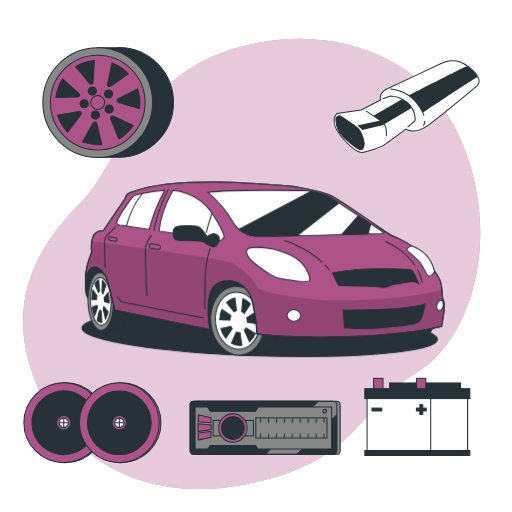
t = 0.00 s
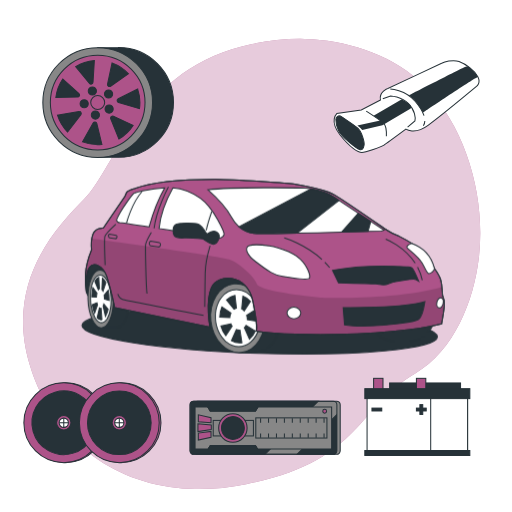
t = 0.38 s
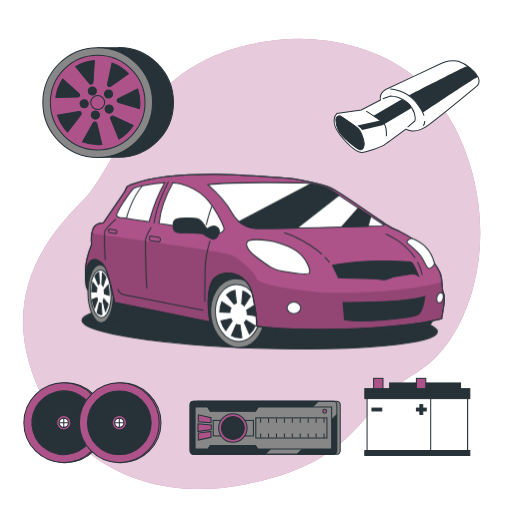
t = 1.13 s
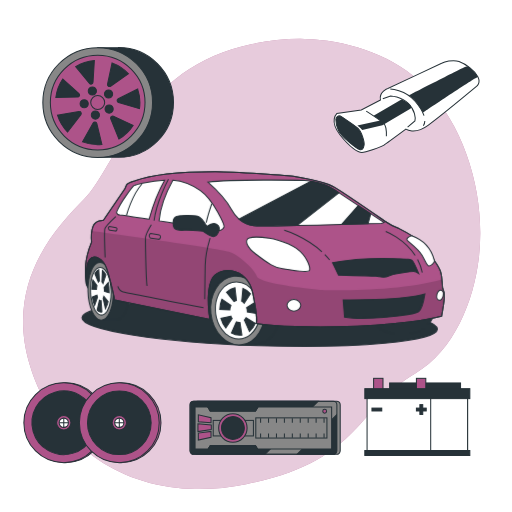
t = 1.50 s
t = 1.88 s: frame unchanged from t = 1.13 s, image omitted
t = 2.63 s: frame unchanged from t = 0.38 s, image omitted

The animated SVG that drew these frames (rendered in a browser with its animation timeline set to each time). Animation: 1 CSS @keyframes rule; one cycle of 3.00 s, repeats indefinitely.

<svg class="animated" id="freepik_stories-car-accesories" xmlns="http://www.w3.org/2000/svg" viewBox="0 0 500 500" version="1.1" xmlns:xlink="http://www.w3.org/1999/xlink" xmlns:svgjs="http://svgjs.com/svgjs"><style>svg#freepik_stories-car-accesories:not(.animated) .animable {opacity: 0;}svg#freepik_stories-car-accesories.animated #freepik--Car--inject-32 {animation: 3s Infinite  linear floating;animation-delay: 0s;}            @keyframes floating {                0% {                    opacity: 1;                    transform: translateY(0px);                }                50% {                    transform: translateY(-10px);                }                100% {                    opacity: 1;                    transform: translateY(0px);                }            }        .animator-hidden { display: none; }</style><g id="freepik--background-simple--inject-32" class="animable" style="transform-origin: 245.758px 257.766px;"><path d="M467.6,251.91c-4.93,41.8-24,90.41-62.14,112.73-57.59,33.75-52.77,85.64-165.19,108.2a231.3,231.3,0,0,1-49.85,4.71,194.65,194.65,0,0,1-24.46-2C94.51,465.12,46.43,415.46,28.79,355.5,5.58,276.66,51.93,225,82.65,193.94s53.23-128,163.57-151A223.75,223.75,0,0,1,297.45,38c39.26,1,82.08,13.86,111.71,40.76q3.33,3,6.5,6.28C456.84,127.33,474.34,194.92,467.6,251.91Z" style="fill: #AD5389; transform-origin: 245.758px 257.766px;" id="elesgkohw42gt" class="animable"></path><g id="ellithezgkgn"><path d="M467.6,251.91c-4.93,41.8-24,90.41-62.14,112.73-57.59,33.75-52.77,85.64-165.19,108.2a231.3,231.3,0,0,1-49.85,4.71,194.65,194.65,0,0,1-24.46-2C94.51,465.12,46.43,415.46,28.79,355.5,5.58,276.66,51.93,225,82.65,193.94s53.23-128,163.57-151A223.75,223.75,0,0,1,297.45,38c39.26,1,82.08,13.86,111.71,40.76q3.33,3,6.5,6.28C456.84,127.33,474.34,194.92,467.6,251.91Z" style="fill: rgb(255, 255, 255); opacity: 0.7; transform-origin: 245.758px 257.766px;" class="animable" id="elk1ovy2hsi1"></path></g></g><g id="freepik--Battery--inject-32" class="animable" style="transform-origin: 407.545px 407.14px;"><rect x="380.49" y="373.99" width="69.26" height="9.7" style="fill: rgb(38, 50, 56); stroke: rgb(38, 50, 56); stroke-miterlimit: 10; transform-origin: 415.12px 378.84px;" id="elos2k0k71yu" class="animable"></rect><rect x="364.85" y="369.47" width="9.16" height="11.95" style="fill: #AD5389; stroke: rgb(38, 50, 56); stroke-miterlimit: 10; transform-origin: 369.43px 375.445px;" id="elw1s49ttqg7k" class="animable"></rect><rect x="406.66" y="369.47" width="9.16" height="11.95" style="fill: #AD5389; stroke: rgb(38, 50, 56); stroke-miterlimit: 10; transform-origin: 411.24px 375.445px;" id="elqv4h9aptai" class="animable"></rect><rect x="358.47" y="386.59" width="98.14" height="53.37" style="fill: rgb(255, 255, 255); stroke: rgb(38, 50, 56); stroke-miterlimit: 10; transform-origin: 407.54px 413.275px;" id="elf5xu24df75f" class="animable"></rect><rect x="420.6" y="386.59" width="36.03" height="53.37" style="fill: rgb(255, 255, 255); stroke: rgb(38, 50, 56); stroke-miterlimit: 10; transform-origin: 438.615px 413.275px;" id="ela2lrjlv6j56" class="animable"></rect><rect x="356.27" y="379.56" width="102.55" height="9.7" style="fill: rgb(38, 50, 56); stroke: rgb(38, 50, 56); stroke-miterlimit: 10; transform-origin: 407.545px 384.41px;" id="elzuyi71uw0d" class="animable"></rect><rect x="356.27" y="439.96" width="102.55" height="4.85" style="fill: rgb(38, 50, 56); stroke: rgb(38, 50, 56); stroke-miterlimit: 10; transform-origin: 407.545px 442.385px;" id="els6a0vypbhrk" class="animable"></rect><rect x="363.25" y="398.54" width="9.56" height="2.79" style="fill: rgb(38, 50, 56); stroke: rgb(38, 50, 56); stroke-miterlimit: 10; transform-origin: 368.03px 399.935px;" id="elzsce5ztved8" class="animable"></rect><rect x="406.66" y="398.54" width="9.56" height="2.79" style="fill: rgb(38, 50, 56); stroke: rgb(38, 50, 56); stroke-miterlimit: 10; transform-origin: 411.44px 399.935px;" id="elpf67foq63km" class="animable"></rect><g id="elv1t4un31rbj"><rect x="406.66" y="398.54" width="9.56" height="2.79" style="fill: rgb(38, 50, 56); stroke: rgb(38, 50, 56); stroke-miterlimit: 10; transform-origin: 411.44px 399.935px; transform: rotate(90deg);" class="animable" id="eluwv8wzx3csc"></rect></g></g><g id="freepik--Radio--inject-32" class="animable" style="transform-origin: 258.875px 417.73px;"><rect x="189.5" y="391.75" width="142.74" height="51.96" rx="3.55" style="fill: rgb(135, 135, 135); stroke: rgb(38, 50, 56); stroke-miterlimit: 10; transform-origin: 260.87px 417.73px;" id="elk3qv3mpsdg" class="animable"></rect><path d="M310.84,391.76l-51.95,51.95H189.36a3.55,3.55,0,0,1-3.56-3.55V395.31a3.55,3.55,0,0,1,3.56-3.55Z" style="fill: rgb(38, 50, 56); stroke: rgb(38, 50, 56); stroke-miterlimit: 10; transform-origin: 248.32px 417.735px;" id="elwsgwgzncrq" class="animable"></path><path d="M328.55,405.28v34.88a3.55,3.55,0,0,1-3.55,3.55H290.13Z" style="fill: rgb(38, 50, 56); stroke: rgb(38, 50, 56); stroke-miterlimit: 10; transform-origin: 309.34px 424.495px;" id="el6yavxwnw9g" class="animable"></path><polygon points="323.87 397.38 323.87 438.53 251.45 438.53 249.48 435.29 205.36 435.29 203.39 438.53 190.48 438.53 190.48 397.38 203.01 397.38 205.36 401.26 249.48 401.26 251.83 397.38 323.87 397.38" style="fill: rgb(135, 135, 135); stroke: rgb(38, 50, 56); stroke-miterlimit: 10; transform-origin: 257.175px 417.955px;" id="ely0vkvc03a5" class="animable"></polygon><rect x="208.23" y="410.55" width="39.25" height="15.16" style="fill: rgb(135, 135, 135); stroke: rgb(38, 50, 56); stroke-miterlimit: 10; transform-origin: 227.855px 418.13px;" id="elcqr3aig6sen" class="animable"></rect><polygon points="249.48 435.29 251.45 438.53 203.39 438.53 205.36 435.29 249.48 435.29" style="fill: rgb(38, 50, 56); stroke: rgb(38, 50, 56); stroke-miterlimit: 10; transform-origin: 227.42px 436.91px;" id="eld5wiidsq0yg" class="animable"></polygon><polygon points="205.36 401.26 203.01 397.38 251.83 397.38 249.48 401.26 205.36 401.26" style="fill: rgb(38, 50, 56); stroke: rgb(38, 50, 56); stroke-miterlimit: 10; transform-origin: 227.42px 399.32px;" id="eli7n72ufyrw" class="animable"></polygon><circle cx="227.42" cy="417.96" r="13.89" style="fill: #AD5389; stroke: rgb(38, 50, 56); stroke-miterlimit: 10; transform-origin: 227.42px 417.96px;" id="el0t6df34ytxu" class="animable"></circle><g id="el1sj0fgr9lzy"><circle cx="227.42" cy="417.96" r="11.14" style="fill: rgb(38, 50, 56); stroke: rgb(38, 50, 56); stroke-miterlimit: 10; transform-origin: 227.42px 417.96px; transform: rotate(-13.22deg);" class="animable" id="els8quxgwig1d"></circle></g><path d="M249.48,435.29H205.36l-2,3.24h48.06ZM203,397.38l2.35,3.88h44.12l2.35-3.88Z" style="fill: rgb(38, 50, 56); stroke: rgb(38, 50, 56); stroke-miterlimit: 10; transform-origin: 227.41px 417.955px;" id="el9s0dej3vmem" class="animable"></path><rect x="249.8" y="408.06" width="69.47" height="19.72" style="fill: rgb(135, 135, 135); stroke: rgb(38, 50, 56); stroke-miterlimit: 10; transform-origin: 284.535px 417.92px;" id="elvel54n8gmu" class="animable"></rect><line x1="254.49" y1="408.53" x2="254.49" y2="412.76" style="fill: rgb(135, 135, 135); stroke: rgb(38, 50, 56); stroke-miterlimit: 10; transform-origin: 254.49px 410.645px;" id="eli8mqmzlrh0r" class="animable"></line><line x1="262.24" y1="408.53" x2="262.24" y2="412.76" style="fill: rgb(135, 135, 135); stroke: rgb(38, 50, 56); stroke-miterlimit: 10; transform-origin: 262.24px 410.645px;" id="elzqujqydp1tg" class="animable"></line><line x1="269.98" y1="408.53" x2="269.98" y2="412.76" style="fill: rgb(135, 135, 135); stroke: rgb(38, 50, 56); stroke-miterlimit: 10; transform-origin: 269.98px 410.645px;" id="el6h7g5cyr4qe" class="animable"></line><line x1="277.73" y1="408.53" x2="277.73" y2="412.76" style="fill: rgb(135, 135, 135); stroke: rgb(38, 50, 56); stroke-miterlimit: 10; transform-origin: 277.73px 410.645px;" id="el27f92jctl3d" class="animable"></line><line x1="285.47" y1="408.53" x2="285.47" y2="412.76" style="fill: rgb(135, 135, 135); stroke: rgb(38, 50, 56); stroke-miterlimit: 10; transform-origin: 285.47px 410.645px;" id="elmgqtiih36a" class="animable"></line><line x1="293.22" y1="408.53" x2="293.22" y2="412.76" style="fill: rgb(135, 135, 135); stroke: rgb(38, 50, 56); stroke-miterlimit: 10; transform-origin: 293.22px 410.645px;" id="elllzc06ws5g" class="animable"></line><line x1="300.97" y1="408.53" x2="300.97" y2="412.76" style="fill: rgb(135, 135, 135); stroke: rgb(38, 50, 56); stroke-miterlimit: 10; transform-origin: 300.97px 410.645px;" id="elmsmwh4h3pc" class="animable"></line><line x1="308.71" y1="408.53" x2="308.71" y2="412.76" style="fill: rgb(135, 135, 135); stroke: rgb(38, 50, 56); stroke-miterlimit: 10; transform-origin: 308.71px 410.645px;" id="el6n4852eh98h" class="animable"></line><line x1="316.46" y1="408.53" x2="316.46" y2="412.76" style="fill: rgb(135, 135, 135); stroke: rgb(38, 50, 56); stroke-miterlimit: 10; transform-origin: 316.46px 410.645px;" id="elff2jqkmoina" class="animable"></line><line x1="254.49" y1="423.32" x2="254.49" y2="427.54" style="fill: rgb(135, 135, 135); stroke: rgb(38, 50, 56); stroke-miterlimit: 10; transform-origin: 254.49px 425.43px;" id="elwefjqh7jbl" class="animable"></line><line x1="262.24" y1="423.32" x2="262.24" y2="427.54" style="fill: rgb(135, 135, 135); stroke: rgb(38, 50, 56); stroke-miterlimit: 10; transform-origin: 262.24px 425.43px;" id="el2ufnuuyzwbs" class="animable"></line><line x1="269.98" y1="423.32" x2="269.98" y2="427.54" style="fill: rgb(135, 135, 135); stroke: rgb(38, 50, 56); stroke-miterlimit: 10; transform-origin: 269.98px 425.43px;" id="el3qrlrvjfxut" class="animable"></line><line x1="277.73" y1="423.32" x2="277.73" y2="427.54" style="fill: rgb(135, 135, 135); stroke: rgb(38, 50, 56); stroke-miterlimit: 10; transform-origin: 277.73px 425.43px;" id="el35r0owl2zrj" class="animable"></line><line x1="285.47" y1="423.32" x2="285.47" y2="427.54" style="fill: rgb(135, 135, 135); stroke: rgb(38, 50, 56); stroke-miterlimit: 10; transform-origin: 285.47px 425.43px;" id="elm0dp5onp9m" class="animable"></line><line x1="293.22" y1="423.32" x2="293.22" y2="427.54" style="fill: rgb(135, 135, 135); stroke: rgb(38, 50, 56); stroke-miterlimit: 10; transform-origin: 293.22px 425.43px;" id="elhzl1dtn8mql" class="animable"></line><line x1="300.97" y1="423.32" x2="300.97" y2="427.54" style="fill: rgb(135, 135, 135); stroke: rgb(38, 50, 56); stroke-miterlimit: 10; transform-origin: 300.97px 425.43px;" id="el8i7rktqbcmd" class="animable"></line><line x1="308.71" y1="423.32" x2="308.71" y2="427.54" style="fill: rgb(135, 135, 135); stroke: rgb(38, 50, 56); stroke-miterlimit: 10; transform-origin: 308.71px 425.43px;" id="elsj8dfxfu8go" class="animable"></line><line x1="316.46" y1="423.32" x2="316.46" y2="427.54" style="fill: rgb(135, 135, 135); stroke: rgb(38, 50, 56); stroke-miterlimit: 10; transform-origin: 316.46px 425.43px;" id="elaorh5y0407" class="animable"></line><polygon points="193.68 405.15 193.68 411.99 206.08 412.79 206.08 407.89 193.68 405.15" style="fill: #AD5389; stroke: rgb(38, 50, 56); stroke-miterlimit: 10; transform-origin: 199.88px 408.97px;" id="elqf7g1xmtvzq" class="animable"></polygon><polygon points="193.68 429.76 193.68 422.93 206.08 421.29 206.08 427.03 193.68 429.76" style="fill: #AD5389; stroke: rgb(38, 50, 56); stroke-miterlimit: 10; transform-origin: 199.88px 425.525px;" id="elj8p78lbbxp" class="animable"></polygon><polygon points="206.34 419.35 193.31 421.43 193.31 413.87 206.34 414.95 206.34 419.35" style="fill: #AD5389; stroke: rgb(38, 50, 56); stroke-miterlimit: 10; transform-origin: 199.825px 417.65px;" id="elxl2nwsv2b9a" class="animable"></polygon><circle cx="317.06" cy="401.6" r="1.86" style="fill: #AD5389; stroke: rgb(38, 50, 56); stroke-miterlimit: 10; transform-origin: 317.06px 401.6px;" id="elkzu3tfe00l" class="animable"></circle><rect x="185.51" y="391.75" width="143.47" height="51.96" rx="3.55" style="fill: none; stroke: rgb(38, 50, 56); stroke-miterlimit: 10; transform-origin: 257.245px 417.73px;" id="eleiyl1rihhxb" class="animable"></rect></g><g id="freepik--Speakers--inject-32" class="animable" style="transform-origin: 91.896px 412.85px;"><circle cx="63.99" cy="412.85" r="38.98" style="fill: #AD5389; stroke: rgb(38, 50, 56); stroke-miterlimit: 10; transform-origin: 63.99px 412.85px;" id="el4xypwd6i2l6" class="animable"></circle><circle cx="62.28" cy="412.85" r="38.98" style="fill: #AD5389; stroke: rgb(38, 50, 56); stroke-miterlimit: 10; transform-origin: 62.28px 412.85px;" id="elq95dcm98jcj" class="animable"></circle><g id="elhn5f72o78r5"><circle cx="62.28" cy="412.85" r="31.1" style="fill: rgb(38, 50, 56); stroke: rgb(38, 50, 56); stroke-miterlimit: 10; transform-origin: 62.28px 412.85px; transform: rotate(-16deg);" class="animable" id="elon1sru2oil"></circle></g><circle cx="62.28" cy="412.85" r="7.01" style="fill: #AD5389; stroke: rgb(38, 50, 56); stroke-miterlimit: 10; transform-origin: 62.28px 412.85px;" id="el5q949ubcggd" class="animable"></circle><path d="M66.79,412.85a4.52,4.52,0,1,0-4.51,4.51A4.51,4.51,0,0,0,66.79,412.85Z" style="fill: rgb(255, 255, 255); stroke: rgb(38, 50, 56); stroke-miterlimit: 10; transform-origin: 62.27px 412.84px;" id="el7wuwgynrxj" class="animable"></path><line x1="62.28" y1="408.33" x2="62.28" y2="417.36" style="fill: none; stroke: rgb(38, 50, 56); stroke-miterlimit: 10; transform-origin: 62.28px 412.845px;" id="elbuoky4pc95k" class="animable"></line><line x1="57.76" y1="412.85" x2="66.79" y2="412.85" style="fill: none; stroke: rgb(38, 50, 56); stroke-miterlimit: 10; transform-origin: 62.275px 412.85px;" id="els4ph8cf3e0g" class="animable"></line><circle cx="118.22" cy="412.85" r="38.98" style="fill: #AD5389; stroke: rgb(38, 50, 56); stroke-miterlimit: 10; transform-origin: 118.22px 412.85px;" id="elfx0se280zfq" class="animable"></circle><circle cx="116.51" cy="412.85" r="38.98" style="fill: #AD5389; stroke: rgb(38, 50, 56); stroke-miterlimit: 10; transform-origin: 116.51px 412.85px;" id="el5gdvmmfr6b9" class="animable"></circle><g id="elttzf6bvr62"><circle cx="116.51" cy="412.85" r="31.1" style="fill: rgb(38, 50, 56); stroke: rgb(38, 50, 56); stroke-miterlimit: 10; transform-origin: 116.51px 412.85px; transform: rotate(-45deg);" class="animable" id="elaexga3l3ium"></circle></g><circle cx="116.51" cy="412.85" r="7.01" style="fill: #AD5389; stroke: rgb(38, 50, 56); stroke-miterlimit: 10; transform-origin: 116.51px 412.85px;" id="elto6xfm5yvge" class="animable"></circle><path d="M121,412.85a4.52,4.52,0,1,0-4.52,4.51A4.52,4.52,0,0,0,121,412.85Z" style="fill: rgb(255, 255, 255); stroke: rgb(38, 50, 56); stroke-miterlimit: 10; transform-origin: 116.48px 412.84px;" id="elq5m54ufjv5b" class="animable"></path><line x1="116.51" y1="408.33" x2="116.51" y2="417.36" style="fill: none; stroke: rgb(38, 50, 56); stroke-miterlimit: 10; transform-origin: 116.51px 412.845px;" id="el94lbcfgtkoe" class="animable"></line><line x1="112" y1="412.85" x2="121.03" y2="412.85" style="fill: none; stroke: rgb(38, 50, 56); stroke-miterlimit: 10; transform-origin: 116.515px 412.85px;" id="elt9gwx2sg6b" class="animable"></line></g><g id="freepik--Car--inject-32" class="animable" style="transform-origin: 256.645px 265.403px;"><g id="elr27ghm10qy"><ellipse cx="253.59" cy="325.73" rx="21.85" ry="173.68" style="fill: rgb(38, 50, 56); stroke: rgb(38, 50, 56); stroke-miterlimit: 10; transform-origin: 253.59px 325.73px; transform: rotate(-88.15deg);" class="animable" id="elcxkvwferbnp"></ellipse></g><path d="M84.39,288.25s2.11,4.57,3.62,6.13,28.74,8.3,28.74,8.3L205,322l10.69-1.15,37.37,1.2s7.46-18.24-.68-36.21-48.86-25-60.37-21.34-38.47,15.44-57.84,9-34.82-19.09-41.28-17.41-9.54,12.08-9.54,16.57S84.39,288.25,84.39,288.25Z" style="fill: rgb(38, 50, 56); stroke: rgb(38, 50, 56); stroke-miterlimit: 10; transform-origin: 169.766px 288.994px;" id="elr8m2r5c04dh" class="animable"></path><path d="M274.09,313.24c-.77-18.55-13.18-33.61-27.71-33.65H230.62l.28,6.64c-6.16,6.11-9.9,15.87-9.45,26.87s5,20.79,11.68,26.93l.28,6.73h15.75C263.7,346.79,274.86,331.79,274.09,313.24Z" style="fill: rgb(38, 50, 56); stroke: rgb(38, 50, 56); stroke-miterlimit: 10; transform-origin: 247.771px 313.175px;" id="elgurfevmqovg" class="animable"></path><g id="elnldtkyu1qme"><ellipse cx="232.01" cy="313.17" rx="26.25" ry="33.66" style="fill: rgb(135, 135, 135); stroke: rgb(38, 50, 56); stroke-miterlimit: 10; transform-origin: 232.01px 313.17px; transform: rotate(-6.32deg);" class="animable" id="elhqc8kex9pe"></ellipse></g><path d="M252.38,324.6h0c.25-.83.48-1.68.67-2.55h0q.28-1.32.48-2.67h0a35.59,35.59,0,0,0,.28-6.15A35,35,0,0,0,251,300.7l-.05-.1c-.36-.83-.76-1.64-1.19-2.42l-.08-.15c-.43-.77-.88-1.52-1.36-2.24l-.08-.12c-4.26-6.27-10.51-10.3-17.34-10.31-5.85,0-11,2.91-14.74,7.68h0c-.25.31-.49.64-.72,1h0c-.23.33-.46.67-.68,1h0c-.22.34-.43.69-.63,1v0c-.2.35-.39.7-.57,1.06l0,.06c-.18.35-.35.7-.52,1.07l0,.08c-.16.35-.31.71-.46,1.07,0,0,0,.08-.05.13-.14.35-.27.7-.4,1.06l-.06.17c-.12.34-.23.69-.34,1.05,0,.07-.05.14-.07.21-.1.34-.19.69-.29,1a2.68,2.68,0,0,1-.07.27c-.08.33-.16.67-.23,1,0,.1-.05.21-.07.31-.07.33-.13.66-.19,1l-.06.37c-.06.31-.1.64-.14,1l-.06.41c0,.31-.07.63-.1.95,0,.15,0,.3,0,.45,0,.31,0,.63-.06.94l0,.48c0,.33,0,.67,0,1,0,.15,0,.29,0,.43,0,.48,0,1,0,1.46s.06,1.17.12,1.75c0,.14,0,.28,0,.42.05.5.11,1,.18,1.49l0,.23c.19,1.22.44,2.41.74,3.58h0A30.73,30.73,0,0,0,219.49,335l.14.13c.46.44.93.85,1.42,1.25l.1.07a19.23,19.23,0,0,0,12,4.5,17.8,17.8,0,0,0,11.72-4.49h0A25.72,25.72,0,0,0,252.38,324.6Z" style="fill: rgb(255, 255, 255); stroke: rgb(38, 50, 56); stroke-miterlimit: 10; transform-origin: 232.115px 313.155px;" id="el47bf58r3n9e" class="animable"></path><path d="M251.32,314.07a29.41,29.41,0,0,0-1.84-9.12l-8.66,5.43a13.33,13.33,0,0,1,.67,3.67c0,.19,0,.37,0,.55l9.84,1.6C251.35,315.5,251.35,314.79,251.32,314.07Z" style="fill: rgb(38, 50, 56); stroke: rgb(38, 50, 56); stroke-miterlimit: 10; transform-origin: 246.082px 310.575px;" id="elgh02yx5mekh" class="animable"></path><path d="M236,304.12a9.05,9.05,0,0,1,2.45,2l6.1-9.38a18.85,18.85,0,0,0-7.34-5.07Z" style="fill: rgb(38, 50, 56); stroke: rgb(38, 50, 56); stroke-miterlimit: 10; transform-origin: 240.275px 298.895px;" id="elf5kqoppo2xg" class="animable"></path><path d="M240.25,320.16a9.64,9.64,0,0,1-1.62,2.34l5,11.21a20.64,20.64,0,0,0,5.7-8Z" style="fill: rgb(38, 50, 56); stroke: rgb(38, 50, 56); stroke-miterlimit: 10; transform-origin: 243.98px 326.935px;" id="elq9kpavm3axg" class="animable"></path><path d="M225.52,308.22l-8.83-6.14a26.79,26.79,0,0,0-2.11,10.18l9.87.28A12.15,12.15,0,0,1,225.52,308.22Z" style="fill: rgb(38, 50, 56); stroke: rgb(38, 50, 56); stroke-miterlimit: 10; transform-origin: 220.05px 307.31px;" id="el4cc6himrw6i" class="animable"></path><path d="M228.52,304.48a7.22,7.22,0,0,1,2.36-1.08L229.44,291a15.49,15.49,0,0,0-8.28,4.43Z" style="fill: rgb(38, 50, 56); stroke: rgb(38, 50, 56); stroke-miterlimit: 10; transform-origin: 226.02px 297.74px;" id="elhpn9fonb06s" class="animable"></path><path d="M234.34,324.81a7.3,7.3,0,0,1-.94.06,7,7,0,0,1-2.6-.51L226,335.09a15.5,15.5,0,0,0,7.95,2.26,14.19,14.19,0,0,0,2.27-.17Z" style="fill: rgb(38, 50, 56); stroke: rgb(38, 50, 56); stroke-miterlimit: 10; transform-origin: 231.11px 330.855px;" id="elvb5ur4xsba" class="animable"></path><path d="M225.45,318.67l-9.77,2.18a26.45,26.45,0,0,0,4.77,9.39l6.26-9.25A11.73,11.73,0,0,1,225.45,318.67Z" style="fill: rgb(38, 50, 56); stroke: rgb(38, 50, 56); stroke-miterlimit: 10; transform-origin: 221.195px 324.455px;" id="elx56wdn9en08" class="animable"></path><path d="M126.3,294.49c-.36-15.54-6.18-28.17-13-28.2H97.58l1.31,56.28h15.72C121.43,322.6,126.66,310,126.3,294.49Z" style="fill: rgb(38, 50, 56); stroke: rgb(38, 50, 56); stroke-miterlimit: 10; transform-origin: 111.949px 294.43px;" id="elaneyqy5obxh" class="animable"></path><path d="M110.58,294.49c.36,15.54-4.87,28.11-11.69,28.08s-12.64-12.65-13-28.2,4.87-28.11,11.69-28.08S110.22,279,110.58,294.49Z" style="fill: rgb(135, 135, 135); stroke: rgb(38, 50, 56); stroke-miterlimit: 10; transform-origin: 98.235px 294.43px;" id="eltlvnwz06mo" class="animable"></path><path d="M107.79,304h0c.12-.7.23-1.41.32-2.14h0c.09-.73.16-1.48.22-2.24h0c.12-1.66.17-3.38.13-5.15a49,49,0,0,0-1.34-10.5l0-.08c-.17-.7-.36-1.38-.56-2l0-.13c-.21-.64-.42-1.27-.65-1.87l0-.1c-2-5.26-4.93-8.63-8.14-8.65-2.74,0-5.17,2.44-6.91,6.44h0c-.12.27-.23.54-.34.81h0c-.11.28-.22.56-.32.85h0c-.1.29-.2.58-.29.87v0c-.09.29-.18.58-.27.89v0q-.14.44-.24.9l0,.07c-.08.29-.15.59-.22.9a.36.36,0,0,1,0,.1c-.07.29-.13.59-.19.89a.78.78,0,0,0,0,.14c-.06.29-.11.59-.17.88l0,.18c0,.29-.09.58-.13.87l0,.22c0,.28-.08.56-.11.84a2.51,2.51,0,0,0,0,.27c0,.27-.06.55-.08.82,0,.11,0,.21,0,.31l-.06.81,0,.34c0,.27,0,.53,0,.8s0,.25,0,.37c0,.27,0,.53,0,.8s0,.26,0,.39c0,.28,0,.56,0,.85,0,.12,0,.24,0,.36,0,.4,0,.81,0,1.21s0,1,0,1.48c0,.11,0,.23,0,.35l.09,1.24c0,.07,0,.13,0,.2.09,1,.21,2,.35,3h0a34.48,34.48,0,0,0,3.83,12.1l.06.12c.22.36.44.71.67,1l0,.06c1.65,2.37,3.59,3.76,5.64,3.77s3.94-1.38,5.49-3.76h0A27.18,27.18,0,0,0,107.79,304Z" style="fill: rgb(255, 255, 255); stroke: rgb(38, 50, 56); stroke-miterlimit: 10; transform-origin: 98.4568px 294.39px;" id="el35jsovpf9x" class="animable"></path><path d="M425.85,302.49c-.77-18.55-13.18-33.61-27.71-33.65H382.38c-14.54,0-25.7,15-24.93,33.52S370.63,336,385.17,336h15.75C415.46,336.05,426.62,321,425.85,302.49Z" style="fill: rgb(38, 50, 56); stroke: rgb(38, 50, 56); stroke-miterlimit: 10; transform-origin: 391.65px 302.42px;" id="eli41u6ajnetb" class="animable"></path><path d="M131.34,186.72s-7,2.06-7.93,4.11-1.46,3.52-1.46,3.52l-21.13,30.81s-7.63-.58-10,5.87-1.46,15.26-1.46,15.26-5.58,13.79-5.87,24.06a108.92,108.92,0,0,0,.88,17.9s-1.47-18.78,2.93-24.65,13.5-1.46,17,9.1S112,302.92,112,302.92L205,322s-4.7-24.65,1.47-38.74,34.91-13.2,40.2,12.33,3.52,30.22,3.52,30.22,19.66,4.11,79.52,3.23,92.72-7.92,101.53-10.27c0,0,2-10.86,2.64-17.31a21,21,0,0,0-1.76-10.86s-.59-11.74-2.06-15.85-5.87-10.27-5.87-10.27-4.4-10.27-11.73-16.72-19.37-12.91-22.31-14.38-6.74-2.35-12.32-6.16-40.2-27.88-51.06-34.33-34.33-9.69-39-10.57-58.69-4.69-77.47-4.69S152.76,178.51,131.34,186.72Z" style="fill: #AD5389; stroke: rgb(38, 50, 56); stroke-miterlimit: 10; transform-origin: 258.712px 253.397px;" id="elub6ov99oc4c" class="animable"></path><g id="el433ih3a6rxb"><path d="M433.87,301.46a21,21,0,0,0-1.76-10.86s-.19-3.76-.62-7.76c-36.72,10.83-102.41,11.56-120.73,9.94-21.05-1.85-58.39-6.94-60-13s-16.09-19.81-26-23.53c-8.49-3.18-107-16.82-135-20.66a47.24,47.24,0,0,0-.33,10.69s-5.58,13.79-5.87,24.06a108.92,108.92,0,0,0,.88,17.9s-1.47-18.78,2.93-24.65,13.5-1.46,17,9.1S112,302.92,112,302.92L205,322s-4.7-24.65,1.47-38.74,34.91-13.2,40.2,12.33,3.52,30.22,3.52,30.22,19.66,4.11,79.52,3.23,92.72-7.92,101.53-10.27C431.23,318.77,433.28,307.91,433.87,301.46Z" style="opacity: 0.15; transform-origin: 258.742px 282.377px;" class="animable" id="elywgze6a863"></path></g><path d="M195.6,196.11c-11.81-8.46-22-9.75-26.78-10.14-4.55,8.17-12,23.63-13.49,39.66,25,3.9,52.89,8.34,52.89,8.34s6.45,2.34,8.8,0a6.06,6.06,0,0,0,1.76-2.35C219.37,230.15,209.1,205.8,195.6,196.11Z" style="fill: rgb(255, 255, 255); stroke: rgb(38, 50, 56); stroke-miterlimit: 10; transform-origin: 187.067px 210.49px;" id="el0j6mzzks1wx" class="animable"></path><path d="M160.79,186a140.87,140.87,0,0,0-20.06,2.53c-6.75,1.47-9.1,1.76-10.27,2.94S117.84,207,113.73,217.24a3.4,3.4,0,0,0,3.23,2.64c1,0,13.28,1.86,28.58,4.23C148.1,215,153.24,199,160.79,186Z" style="fill: rgb(255, 255, 255); stroke: rgb(38, 50, 56); stroke-miterlimit: 10; transform-origin: 137.26px 205.055px;" id="eljbuf1z31b5q" class="animable"></path><path d="M123.51,220.34s5-19.27,15.1-30.73" style="fill: none; stroke: rgb(38, 50, 56); stroke-miterlimit: 10; transform-origin: 131.06px 204.975px;" id="elh7q79fffqjn" class="animable"></path><path d="M155.6,239.48,147.25,238a2.14,2.14,0,0,0-1.43,2.69c.62,2.05,1.73,1.82,1.73,1.82l6.95,1.12a1.85,1.85,0,0,0,2-1.47C156.86,240.48,157.33,240.27,155.6,239.48Z" style="fill: none; stroke: rgb(38, 50, 56); stroke-miterlimit: 10; transform-origin: 151.282px 240.82px;" id="el5vz50t11fr" class="animable"></path><path d="M113.39,232.2,107,231a1.74,1.74,0,0,0-1.09,2.19c.47,1.66,1.32,1.48,1.32,1.48l5.31.91a1.41,1.41,0,0,0,1.53-1.2C114.36,233,114.72,232.85,113.39,232.2Z" style="fill: none; stroke: rgb(38, 50, 56); stroke-miterlimit: 10; transform-origin: 110.083px 233.293px;" id="elkika4pmd7a" class="animable"></path><path d="M164.45,185s-11.9,22.13-14,40.5" style="fill: none; stroke: rgb(38, 50, 56); stroke-miterlimit: 10; transform-origin: 157.45px 205.25px;" id="el7ftfl48ngt2" class="animable"></path><path d="M147.75,229.3s-5.43,9.18-5.64,12.31.42,40.71,1.46,47.6" style="fill: none; stroke: rgb(38, 50, 56); stroke-miterlimit: 10; transform-origin: 144.91px 259.255px;" id="elvzryu8qlbf" class="animable"></path><path d="M206.83,208.84s-4.18,12.11-5.43,18.58" style="fill: none; stroke: rgb(38, 50, 56); stroke-miterlimit: 10; transform-origin: 204.115px 218.13px;" id="eluud0uuhfo2c" class="animable"></path><path d="M205.16,242.45s-4.6,15.24-4.8,26.72-.42,33-.42,33" style="fill: none; stroke: rgb(38, 50, 56); stroke-miterlimit: 10; transform-origin: 202.55px 272.31px;" id="elmw42jso0znd" class="animable"></path><path d="M113.09,221.36s-9.81,9-10.64,11.9.2,28,.2,28" style="fill: none; stroke: rgb(38, 50, 56); stroke-miterlimit: 10; transform-origin: 107.608px 241.31px;" id="elm2cypujbnvt" class="animable"></path><path d="M115,289.63s1.46,4.18,4.59,5.22,79.13,15.66,79.13,15.66" style="fill: none; stroke: rgb(38, 50, 56); stroke-miterlimit: 10; transform-origin: 156.86px 300.07px;" id="elxnfajcrvxc" class="animable"></path><path d="M335.11,302.88s58.19.8,79.81-5.87c0,0-2.13,14.41-6.14,17.35s-33.1,5.93-47.24,6.4c-16,.54-25.1-1.06-25.1-1.06Z" style="fill: rgb(38, 50, 56); stroke: rgb(38, 50, 56); stroke-miterlimit: 10; transform-origin: 375.015px 308.941px;" id="eli7rwcqvzy5" class="animable"></path><path d="M324.7,266.57l5.87,12s32.83.8,36.57,1.06,7.74,2.14,12,0,22.69-4.53,24.83-4.53,4.8,1.87,4.8,1.87-4.8-12-6.67-13.08a8,8,0,0,0-4.54-.81C396.77,263.1,357.8,260.17,324.7,266.57Z" style="fill: rgb(38, 50, 56); stroke: rgb(38, 50, 56); stroke-miterlimit: 10; transform-origin: 366.735px 271.535px;" id="eljl07pfmvot" class="animable"></path><path d="M262.82,242.6s-14-2.15-19.33-.27-2.69,9.13,6.44,15.84,16.65,13.15,26,14.23S301.48,277,302.28,274s-2.15-13.69-12.89-21.48S262.82,242.6,262.82,242.6Z" style="fill: rgb(255, 255, 255); stroke: rgb(38, 50, 56); stroke-miterlimit: 10; transform-origin: 271.581px 258.371px;" id="eldht0s73gb1" class="animable"></path><path d="M375,227.29l-2.68.81-13,.37c-6.83.2-15.85.45-25.82.71-13.76.37-29.32.75-43.37,1-21.48.45-39.46.68-42.16.28a27.69,27.69,0,0,1-14.65-6.58,34.88,34.88,0,0,1-7.63-9.79C219.32,202.32,203,187.83,203,187.83c25.77-3,87.25-1.88,94.23-1.61a46.84,46.84,0,0,1,6.45.78c7.45,1.32,17.17,4.25,22.81,8.08,1,.68,2.61,1.75,4.63,3.1,4.72,3.15,11.72,7.79,18.75,12.45l12.26,8.11Z" style="fill: rgb(255, 255, 255); stroke: rgb(38, 50, 56); stroke-miterlimit: 10; transform-origin: 289px 208.229px;" id="elfuwznij4b6p" class="animable"></path><path d="M326.44,195.08c1,.68,2.61,1.75,4.63,3.1l-40.86,32c-21.48.45-39.46.68-42.16.28a27.69,27.69,0,0,1-14.65-6.58L303.63,187C311.08,188.32,320.8,191.25,326.44,195.08Z" style="fill: rgb(38, 50, 56); stroke: rgb(38, 50, 56); stroke-miterlimit: 10; transform-origin: 282.235px 208.833px;" id="eloblrecxmwm" class="animable"></path><path d="M362.08,218.74l-2.68,9.73c-6.83.2-15.85.45-25.82.71l16.24-18.55Z" style="fill: rgb(38, 50, 56); stroke: rgb(38, 50, 56); stroke-miterlimit: 10; transform-origin: 347.83px 219.905px;" id="elf4o2wgbg56b" class="animable"></path><path d="M317.17,258.54c1.63,1.66,3.21,3.41,4.71,5.27" style="fill: none; stroke: rgb(38, 50, 56); stroke-miterlimit: 10; transform-origin: 319.525px 261.175px;" id="elbbq8b24tusv" class="animable"></path><path d="M277.58,234.81s20.32,6,36.77,21" style="fill: none; stroke: rgb(38, 50, 56); stroke-miterlimit: 10; transform-origin: 295.965px 245.31px;" id="elzu8vqt7kxa9" class="animable"></path><path d="M407.73,263.33a47.68,47.68,0,0,1,4.62,12.83" style="fill: none; stroke: rgb(38, 50, 56); stroke-miterlimit: 10; transform-origin: 410.04px 269.745px;" id="el11af8m1o2nie" class="animable"></path><path d="M376.65,235.89s18,7,28.79,23.56" style="fill: none; stroke: rgb(38, 50, 56); stroke-miterlimit: 10; transform-origin: 391.045px 247.67px;" id="elv6dt8xwdbg" class="animable"></path><path d="M293.69,308.1c0,3.12-3,5.64-6.71,5.64s-6.71-2.52-6.71-5.64,3-5.64,6.71-5.64S293.69,305,293.69,308.1Z" style="fill: rgb(255, 255, 255); stroke: rgb(38, 50, 56); stroke-miterlimit: 10; transform-origin: 286.98px 308.1px;" id="elzhytgyijz3f" class="animable"></path><path d="M432.69,298.94c-.57,2.69-2.38,4.58-4.05,4.22s-2.56-2.81-2-5.5,2.38-4.57,4-4.22S433.26,296.26,432.69,298.94Z" style="fill: rgb(255, 255, 255); stroke: rgb(38, 50, 56); stroke-miterlimit: 10; transform-origin: 429.662px 298.301px;" id="eljft025vn6m" class="animable"></path><path d="M202.05,231s-5.57-9.39-9.09-10-18.49-1.17-21.72.89-2.34,8.8-1.17,10.56,5.87,2.64,10,2.35,17.9.88,17.9.88,8.21,5.87,11.15,5.28,6.75-7,4.1-10.57S206.46,227.8,202.05,231Z" style="fill: rgb(38, 50, 56); stroke: rgb(38, 50, 56); stroke-miterlimit: 10; transform-origin: 191.558px 230.721px;" id="el6y57wdvt0n" class="animable"></path><line x1="202.05" y1="231.03" x2="211.74" y2="233.09" style="fill: none; stroke: rgb(38, 50, 56); stroke-miterlimit: 10; transform-origin: 206.895px 232.06px;" id="elgk66ehfxbqf" class="animable"></line><path d="M131.34,186.72s-7,2.06-7.93,4.11-1.46,3.52-1.46,3.52l-21.13,30.81s-7.63-.58-10,5.87-1.46,15.26-1.46,15.26-5.58,13.79-5.87,24.06a108.92,108.92,0,0,0,.88,17.9s-1.47-18.78,2.93-24.65,13.5-1.46,17,9.1S112,302.92,112,302.92L205,322s-4.7-24.65,1.47-38.74,34.91-13.2,40.2,12.33,3.52,30.22,3.52,30.22,19.66,4.11,79.52,3.23,92.72-7.92,101.53-10.27c0,0,2-10.86,2.64-17.31a21,21,0,0,0-1.76-10.86s-.59-11.74-2.06-15.85-5.87-10.27-5.87-10.27-4.4-10.27-11.73-16.72-19.37-12.91-22.31-14.38-6.74-2.35-12.32-6.16-40.2-27.88-51.06-34.33-34.33-9.69-39-10.57-58.69-4.69-77.47-4.69S152.76,178.51,131.34,186.72Z" style="fill: none; stroke: rgb(38, 50, 56); stroke-miterlimit: 10; transform-origin: 258.712px 253.397px;" id="elfowgrlt4i9v" class="animable"></path><path d="M401.88,240.18s-5.9,2.15-4.29,4.3,10.47,7.78,14.49,14.76,4.84,10.47,6.71,10.47,5.95-3.48,5.39-5.23S420.67,246.89,401.88,240.18Z" style="fill: rgb(255, 255, 255); stroke: rgb(38, 50, 56); stroke-miterlimit: 10; transform-origin: 410.772px 254.945px;" id="el26drzo1nhgq" class="animable"></path><path d="M106.49,294a48.78,48.78,0,0,0-.84-8.13l-4,4.84A22.31,22.31,0,0,1,102,294c0,.17,0,.33,0,.49l4.51,1.43C106.5,295.25,106.5,294.61,106.49,294Z" style="fill: rgb(38, 50, 56); stroke: rgb(38, 50, 56); stroke-miterlimit: 10; transform-origin: 104.08px 290.895px;" id="elxrokb6fkc2" class="animable"></path><path d="M99.45,285.1a6.84,6.84,0,0,1,1.13,1.77l2.79-8.37A11.57,11.57,0,0,0,100,274Z" style="fill: rgb(38, 50, 56); stroke: rgb(38, 50, 56); stroke-miterlimit: 10; transform-origin: 101.41px 280.435px;" id="el6t20kf3x8cr" class="animable"></path><path d="M101.41,299.4a11.05,11.05,0,0,1-.74,2.09l2.3,10a22.89,22.89,0,0,0,2.61-7.14Z" style="fill: rgb(38, 50, 56); stroke: rgb(38, 50, 56); stroke-miterlimit: 10; transform-origin: 103.125px 305.445px;" id="elsehe003s9e" class="animable"></path><path d="M94.66,288.75l-4-5.48a44.77,44.77,0,0,0-1,9.08l4.52.25A20,20,0,0,1,94.66,288.75Z" style="fill: rgb(38, 50, 56); stroke: rgb(38, 50, 56); stroke-miterlimit: 10; transform-origin: 92.16px 287.935px;" id="elq4ei9i6e9pq" class="animable"></path><path d="M96,285.42a3,3,0,0,1,1.08-1l-.66-11.1c-1.43.49-2.73,1.89-3.8,3.95Z" style="fill: rgb(38, 50, 56); stroke: rgb(38, 50, 56); stroke-miterlimit: 10; transform-origin: 94.85px 279.37px;" id="elsie0g4m5828" class="animable"></path><path d="M98.7,303.54a1.54,1.54,0,0,1-.43.06,1.92,1.92,0,0,1-1.19-.46l-2.22,9.58a5,5,0,0,0,3.65,2,3.7,3.7,0,0,0,1-.16Z" style="fill: rgb(38, 50, 56); stroke: rgb(38, 50, 56); stroke-miterlimit: 10; transform-origin: 97.185px 308.93px;" id="elxa08a95m32g" class="animable"></path><path d="M94.63,298.07,90.15,300a35.7,35.7,0,0,0,2.19,8.37l2.87-8.25A15,15,0,0,1,94.63,298.07Z" style="fill: rgb(38, 50, 56); stroke: rgb(38, 50, 56); stroke-miterlimit: 10; transform-origin: 92.68px 303.22px;" id="elzqb1ee1tjw9" class="animable"></path></g><g id="freepik--Muffler--inject-32" class="animable" style="transform-origin: 397.017px 104.065px;"><path d="M371.53,97.58l-18.74,9.81-23.94,3.46s-7.49,7.21,2.89,20.47,18.16,17.59,21.63,17.59,19-5.48,21.62-7.21,21.34-15.57,21.34-15.57S405,131.9,418,122.38s47-37.77,47-37.77,4.9-3.18,1.73-9.52-12.12-12.69-18.46-15-14.71.58-17,1.73-52.49,24.52-52.49,24.52S369.8,89.51,371.53,97.58Z" style="fill: rgb(255, 255, 255); stroke: rgb(38, 50, 56); stroke-miterlimit: 10; transform-origin: 397.017px 104.065px;" id="el1haf438ggg8" class="animable"></path><path d="M414.85,118.14a9,9,0,0,1-1.42,4.66" style="fill: none; stroke: rgb(38, 50, 56); stroke-miterlimit: 10; transform-origin: 414.14px 120.47px;" id="el78dzruv6f6k" class="animable"></path><path d="M381.11,87s14.41.48,24.24,11.88c4.72,5.49,7.47,10.17,8.71,14.06" style="fill: none; stroke: rgb(38, 50, 56); stroke-miterlimit: 10; transform-origin: 397.585px 99.97px;" id="elcvj38cz4xc" class="animable"></path><path d="M373.82,96.35l7.61-2.7s10.45.64,17.26,7.29,7.13,14.58,6.5,17.11l-7.13,6.18" style="fill: none; stroke: rgb(38, 50, 56); stroke-miterlimit: 10; transform-origin: 389.615px 108.94px;" id="elmm5o8eu0uih" class="animable"></path><path d="M357.66,108.55s12.71,8.13,16.95,11.88c3.06,2.7,2.7,12.51,2.7,12.51" style="fill: none; stroke: rgb(38, 50, 56); stroke-miterlimit: 10; transform-origin: 367.492px 120.745px;" id="elmfs5u4u3ycn" class="animable"></path><path d="M329.15,114.15h0a3.43,3.43,0,0,0-1.16,2.49,23.1,23.1,0,0,0,2.52,10.73c3.37,6.85,18.27,17.73,20.56,18.6s3.81-.54,4.46-4.13-2.65-13.44-5.87-16.43c-1.45-1.34-11.6-8.47-16.25-11.57A3.49,3.49,0,0,0,329.15,114.15Z" style="fill: rgb(38, 50, 56); stroke: rgb(38, 50, 56); stroke-miterlimit: 10; transform-origin: 341.801px 129.739px;" id="el3ygkt40fsrd" class="animable"></path><path d="M353.72,126.82l19.74-4.48L401.1,106s2-1.74-2.41-5.08a36.83,36.83,0,0,0-6.28-4.13l-27.63,16.32,6.58,4.48-22.38,5A44.52,44.52,0,0,1,353.72,126.82Z" style="fill: rgb(38, 50, 56); transform-origin: 375.266px 111.805px;" id="elws2zsflxwzk" class="animable"></path><path d="M466.7,75.09c-1.83-3.65-5.56-7.29-9.61-10.17a4.75,4.75,0,0,0-2,0c-1.84.53-55.8,28.17-55.8,28.17,7.63,5,13.68,16.84,13.68,16.84S465.59,74.44,466.7,75.09Z" style="fill: rgb(38, 50, 56); transform-origin: 432.995px 87.3718px;" id="elk87g4x7k5v" class="animable"></path></g><g id="freepik--steering-wheel--inject-32" class="animable animator-hidden" style="transform-origin: 253.4px 97.82px;"><path d="M275.84,126.74c-3.81-1.47-4.7-6.74-4.7-6.74s1.47-9.09,6.74-12.91,9.39-4.1,11.73-4.1c1.08,0,2.7,1.41,4.15,3a48.46,48.46,0,0,0,.08-15.79c-12.08.39-21.93-5.42-42-6.22-16.71-.65-32.44,5.78-39.25,9a39.63,39.63,0,0,0-.29,4.89,41.58,41.58,0,0,0,.86,8.41,26.32,26.32,0,0,1,3.5-1.81c3.52-1.47,12,3.22,13.19,4.11s4.4,7.62,4.4,7.62-3.22,6.15-8.21,7.33a16.12,16.12,0,0,1-4.41.44,41.14,41.14,0,0,0,11.48,9.68l.85-1c2.63-3.22,7-8.5,7-8.5s17,.88,19.35.88,4.4,3.23,5.28,7.33c.41,1.91.82,3.42,1.14,4.51a41.92,41.92,0,0,0,14.82-8.95A20.21,20.21,0,0,1,275.84,126.74Z" style="fill: rgb(38, 50, 56); stroke: rgb(38, 50, 56); stroke-miterlimit: 10; transform-origin: 253.374px 110.402px;" id="elmcnql5bajkn" class="animable"></path><path d="M253.4,45.82a52,52,0,1,0,52,52A52,52,0,0,0,253.4,45.82Zm28.17,82.06a41.17,41.17,0,0,1-68.46-21.61,41.58,41.58,0,0,1-.86-8.41,39.63,39.63,0,0,1,.29-4.89,41.16,41.16,0,1,1,69,34.91Z" style="fill: #AD5389; stroke: rgb(38, 50, 56); stroke-miterlimit: 10; transform-origin: 253.4px 97.82px;" id="elrtarskuhn4" class="animable"></path><path d="M288.15,99.77a17.68,17.68,0,0,0-1.54-10.06c-9.3-1.33-18.8-5.15-34.82-5.78-12.49-.49-24.42,3-32.5,6.12a16.72,16.72,0,0,0-3,4.15c-1.18,2.64.29,6.74.29,6.74l33.13.59Z" style="fill: rgb(255, 255, 255); stroke: rgb(38, 50, 56); stroke-miterlimit: 10; transform-origin: 252.077px 92.7068px;" id="elo7twdeplbjn" class="animable"></path><path d="M234.49,87.75s-3.52,1.17-2.93,9.38,5.57,18.18,9.09,20.52,15.83,3.52,19.64.88,8.8-21.69,8.21-26.09-2.93-5-5.86-5.57a84.07,84.07,0,0,0-25.51-.3A5.61,5.61,0,0,0,234.49,87.75Z" style="fill: rgb(207, 207, 207); stroke: rgb(38, 50, 56); stroke-miterlimit: 10; transform-origin: 250.021px 102.888px;" id="elgouip83w7fh" class="animable"></path><path d="M284,93.9c0,2.11-2.16,3.81-4.84,3.81s-4.83-1.7-4.83-3.81,2.16-3.81,4.83-3.81S284,91.8,284,93.9Z" style="fill: rgb(255, 255, 255); stroke: rgb(38, 50, 56); stroke-miterlimit: 10; transform-origin: 279.165px 93.9px;" id="el7ktv6u49fg2" class="animable"></path><path d="M228.29,93.56c.28,2.08-1.64,4.06-4.29,4.41s-5-1-5.3-3.13,1.65-4.07,4.29-4.42S228,91.47,228.29,93.56Z" style="fill: rgb(255, 255, 255); stroke: rgb(38, 50, 56); stroke-miterlimit: 10; transform-origin: 223.493px 94.1957px;" id="el89bwiffkkb7" class="animable"></path></g><g id="freepik--Tire--inject-32" class="animable" style="transform-origin: 105.605px 100.085px;"><path d="M115.82,46.56H95.39v4a53.58,53.58,0,0,0,0,99.05v4h20.43a53.57,53.57,0,0,0,0-107.14Z" style="fill: rgb(38, 50, 56); stroke: rgb(38, 50, 56); stroke-miterlimit: 10; transform-origin: 115.824px 100.04px;" id="el2jqfb9s80pr" class="animable"></path><circle cx="95.39" cy="100.13" r="53.57" style="fill: rgb(135, 135, 135); stroke: rgb(38, 50, 56); stroke-miterlimit: 10; transform-origin: 95.39px 100.13px;" id="el9r70u5qemco" class="animable"></circle><circle cx="95.39" cy="100.13" r="46.23" style="fill: #AD5389; stroke: rgb(38, 50, 56); stroke-miterlimit: 10; transform-origin: 95.39px 100.13px;" id="elp5gpq011hih" class="animable"></circle><path d="M109.43,61.4,105,82.22a1.92,1.92,0,0,0,.81,2,1.87,1.87,0,0,0,1.09.34,2,2,0,0,0,1.12-.35L125.46,72A41.31,41.31,0,0,0,109.43,61.4Zm25,25.56-19,9.51a1.94,1.94,0,0,0,.32,3.6l20.43,6a40.29,40.29,0,0,0,.44-6A41.22,41.22,0,0,0,134.43,87Zm-23.71,26.52a2,2,0,0,0-2.76,1.77,1.82,1.82,0,0,0,.15.72l8,19.74A41.42,41.42,0,0,0,130,122.42Zm-16.21,7a2,2,0,0,0-1.6-1.46l-.29,0a1.94,1.94,0,0,0-1.69,1L80.51,138.53a41.23,41.23,0,0,0,19,2.57Zm-15.4-10.5a1.93,1.93,0,0,0-1.68-1,1.63,1.63,0,0,0-.31,0l-21,3.44A41.18,41.18,0,0,0,66,128.92L79,112.1A2,2,0,0,0,79.11,109.94Zm-2-18.57L61.27,77.08a40.94,40.94,0,0,0-6.75,18l21.28-.31a2,2,0,0,0,1.77-1.23,2,2,0,0,0,.14-.72A1.93,1.93,0,0,0,77.07,91.37ZM73.87,65,87.38,81.44a2,2,0,0,0,1.5.72,1.88,1.88,0,0,0,.57-.09,2,2,0,0,0,1.37-1.73l1.31-21.26A40.79,40.79,0,0,0,73.87,65Z" style="fill: rgb(38, 50, 56); stroke: rgb(38, 50, 56); stroke-miterlimit: 10; transform-origin: 95.57px 100.193px;" id="elyqisiv02lj9" class="animable"></path><circle cx="95.39" cy="100.13" r="6.8" style="fill: #AD5389; stroke: rgb(38, 50, 56); stroke-miterlimit: 10; transform-origin: 95.39px 100.13px;" id="ell23hhstih4q" class="animable"></circle><path d="M86.2,101.29a4,4,0,1,0-4,4A4,4,0,0,0,86.2,101.29Z" style="fill: rgb(38, 50, 56); stroke: rgb(38, 50, 56); stroke-miterlimit: 10; transform-origin: 82.2px 101.29px;" id="eltc267nhg5k" class="animable"></path><path d="M94.16,88.86a4,4,0,1,0-4,4A4,4,0,0,0,94.16,88.86Z" style="fill: rgb(38, 50, 56); stroke: rgb(38, 50, 56); stroke-miterlimit: 10; transform-origin: 90.16px 88.86px;" id="eloqiqokp3cf9" class="animable"></path><path d="M110,91.78a4,4,0,1,0-4,4A4,4,0,0,0,110,91.78Z" style="fill: rgb(38, 50, 56); stroke: rgb(38, 50, 56); stroke-miterlimit: 10; transform-origin: 106px 91.78px;" id="eldnoe4f51ot" class="animable"></path><path d="M110.55,106.54a4,4,0,1,0-4,4A4,4,0,0,0,110.55,106.54Z" style="fill: rgb(38, 50, 56); stroke: rgb(38, 50, 56); stroke-miterlimit: 10; transform-origin: 106.55px 106.54px;" id="eluapwk07im2" class="animable"></path><path d="M97.14,112.37a4,4,0,1,0-4,4A4,4,0,0,0,97.14,112.37Z" style="fill: rgb(38, 50, 56); stroke: rgb(38, 50, 56); stroke-miterlimit: 10; transform-origin: 93.14px 112.37px;" id="el0jcxu8y60nwn" class="animable"></path></g><defs>     <filter id="active" height="200%">         <feMorphology in="SourceAlpha" result="DILATED" operator="dilate" radius="2"></feMorphology>                <feFlood flood-color="#32DFEC" flood-opacity="1" result="PINK"></feFlood>        <feComposite in="PINK" in2="DILATED" operator="in" result="OUTLINE"></feComposite>        <feMerge>            <feMergeNode in="OUTLINE"></feMergeNode>            <feMergeNode in="SourceGraphic"></feMergeNode>        </feMerge>    </filter>    <filter id="hover" height="200%">        <feMorphology in="SourceAlpha" result="DILATED" operator="dilate" radius="2"></feMorphology>                <feFlood flood-color="#ff0000" flood-opacity="0.5" result="PINK"></feFlood>        <feComposite in="PINK" in2="DILATED" operator="in" result="OUTLINE"></feComposite>        <feMerge>            <feMergeNode in="OUTLINE"></feMergeNode>            <feMergeNode in="SourceGraphic"></feMergeNode>        </feMerge>            <feColorMatrix type="matrix" values="0   0   0   0   0                0   1   0   0   0                0   0   0   0   0                0   0   0   1   0 "></feColorMatrix>    </filter></defs></svg>